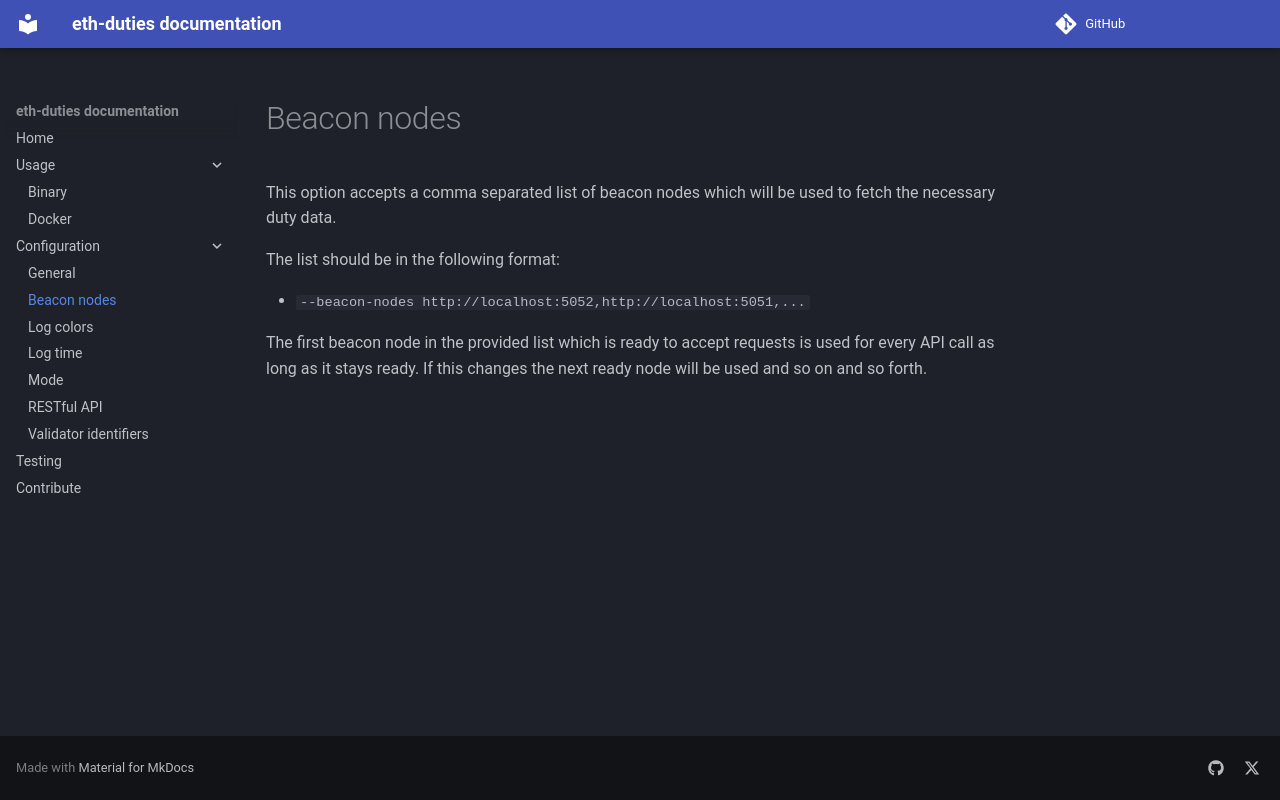

repository: TobiWo/eth-duties · page: configuration/beacon-nodes/index.html · generator: mkdocs

# Beacon nodes

This option accepts a comma separated list of beacon nodes which will be used to fetch the necessary duty data.

The list should be in the following format:

* `--beacon-nodes http://localhost:5052,http://localhost:5051,...`

The first beacon node in the provided list which is ready to accept requests is used for every API call as long as it stays ready. If this changes the next ready node will be used and so on and so forth.
